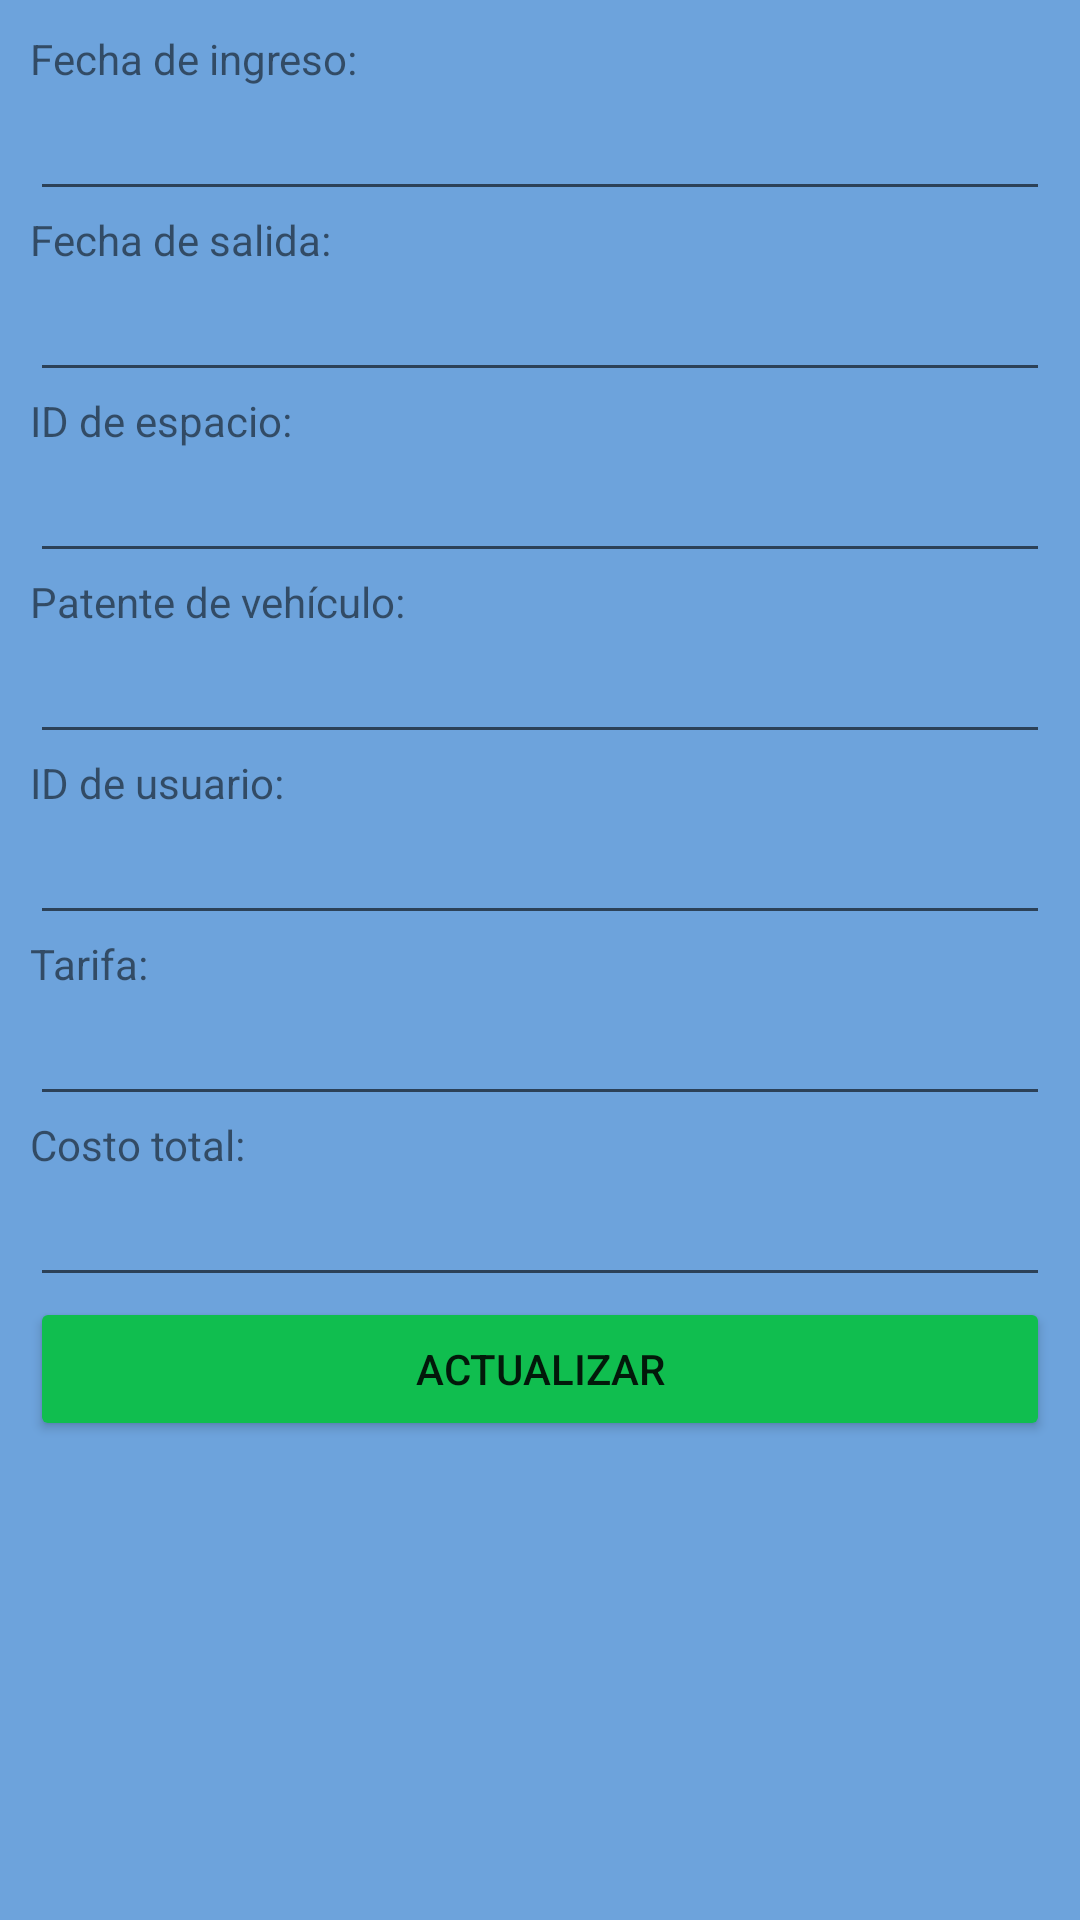

Here is an Android app screen rendered from its layout file. Give the layout XML and the strings, colors and styles it references.
<!-- AndroidManifest.xml: application theme Theme.Finalproyect -->
<!-- res/layout/fragment_registro_editar.xml -->
<?xml version="1.0" encoding="utf-8"?>
<FrameLayout xmlns:android="http://schemas.android.com/apk/res/android"
    xmlns:tools="http://schemas.android.com/tools"
    android:layout_width="match_parent"
    android:layout_height="match_parent"
    android:layout_gravity="center"
    android:background="#6DA3DC"
    tools:context=".registro.Registro_fragment_registro">


        <LinearLayout
            android:layout_width="match_parent"
            android:layout_height="match_parent"
            android:orientation="vertical">

            <LinearLayout
                android:layout_width="match_parent"
                android:layout_height="match_parent"
                android:orientation="vertical"
                android:padding="10dp">


                <TextView
                    android:layout_width="wrap_content"
                    android:layout_height="wrap_content"
                    android:text="Fecha de ingreso:" />

                <EditText
                    android:id="@+id/etFechaIngreso"
                    android:layout_width="match_parent"
                    android:layout_height="wrap_content"
                    android:inputType="date" />

                <TextView
                    android:layout_width="wrap_content"
                    android:layout_height="wrap_content"
                    android:text="Fecha de salida:" />

                <EditText
                    android:id="@+id/etFechaSalida"
                    android:layout_width="match_parent"
                    android:layout_height="wrap_content"
                    android:inputType="date" />

                <TextView
                    android:layout_width="wrap_content"
                    android:layout_height="wrap_content"
                    android:text="ID de espacio:" />

                <EditText
                    android:id="@+id/etIdEspacio"
                    android:layout_width="match_parent"
                    android:layout_height="wrap_content"
                    android:inputType="number" />

                <TextView
                    android:layout_width="wrap_content"
                    android:layout_height="wrap_content"
                    android:text="Patente de vehículo:" />

                <EditText
                    android:id="@+id/etPatenteVehiculo"
                    android:layout_width="match_parent"
                    android:layout_height="wrap_content"
                    android:inputType="text" />

                <TextView
                    android:layout_width="wrap_content"
                    android:layout_height="wrap_content"
                    android:text="ID de usuario:" />

                <EditText
                    android:id="@+id/etIdUsuario"
                    android:layout_width="match_parent"
                    android:layout_height="wrap_content"
                    android:inputType="number" />

                <TextView
                    android:layout_width="wrap_content"
                    android:layout_height="wrap_content"
                    android:text="Tarifa:" />

                <EditText
                    android:id="@+id/etTarifa"
                    android:layout_width="match_parent"
                    android:layout_height="wrap_content"
                    android:inputType="numberDecimal" />

                <TextView
                    android:layout_width="wrap_content"
                    android:layout_height="wrap_content"
                    android:text="Costo total:" />

                <EditText
                    android:id="@+id/etCostoTotal"
                    android:layout_width="match_parent"
                    android:layout_height="wrap_content"
                    android:inputType="numberDecimal" />


                <Button
                    android:id="@+id/btnActualizar"
                    android:layout_width="match_parent"
                    android:layout_height="wrap_content"
                    android:backgroundTint="@color/green"
                    android:text="Actualizar" />

            </LinearLayout>
        </LinearLayout>

</FrameLayout>
<!-- resources referenced by this layout -->
<resources>
  <color name="green">#FF10BE4F</color>
  <style name="Theme.Finalproyect" parent="Theme.MaterialComponents.DayNight.NoActionBar">
          
          <item name="colorPrimary">@color/purple_500</item>
          <item name="colorPrimaryVariant">@color/purple_700</item>
          <item name="colorOnPrimary">@color/white</item>
          
          <item name="colorSecondary">@color/teal_200</item>
          <item name="colorSecondaryVariant">@color/teal_700</item>
          <item name="colorOnSecondary">@color/black</item>
          
          <item name="android:statusBarColor">?attr/colorPrimaryVariant</item>
          
      </style>
  <color name="purple_500">#FF6200EE</color>
  <color name="purple_700">#FF3700B3</color>
  <color name="white">#FFFFFFFF</color>
  <color name="teal_200">#FF03DAC5</color>
  <color name="teal_700">#FF018786</color>
  <color name="black">#FF000000</color>
</resources>
